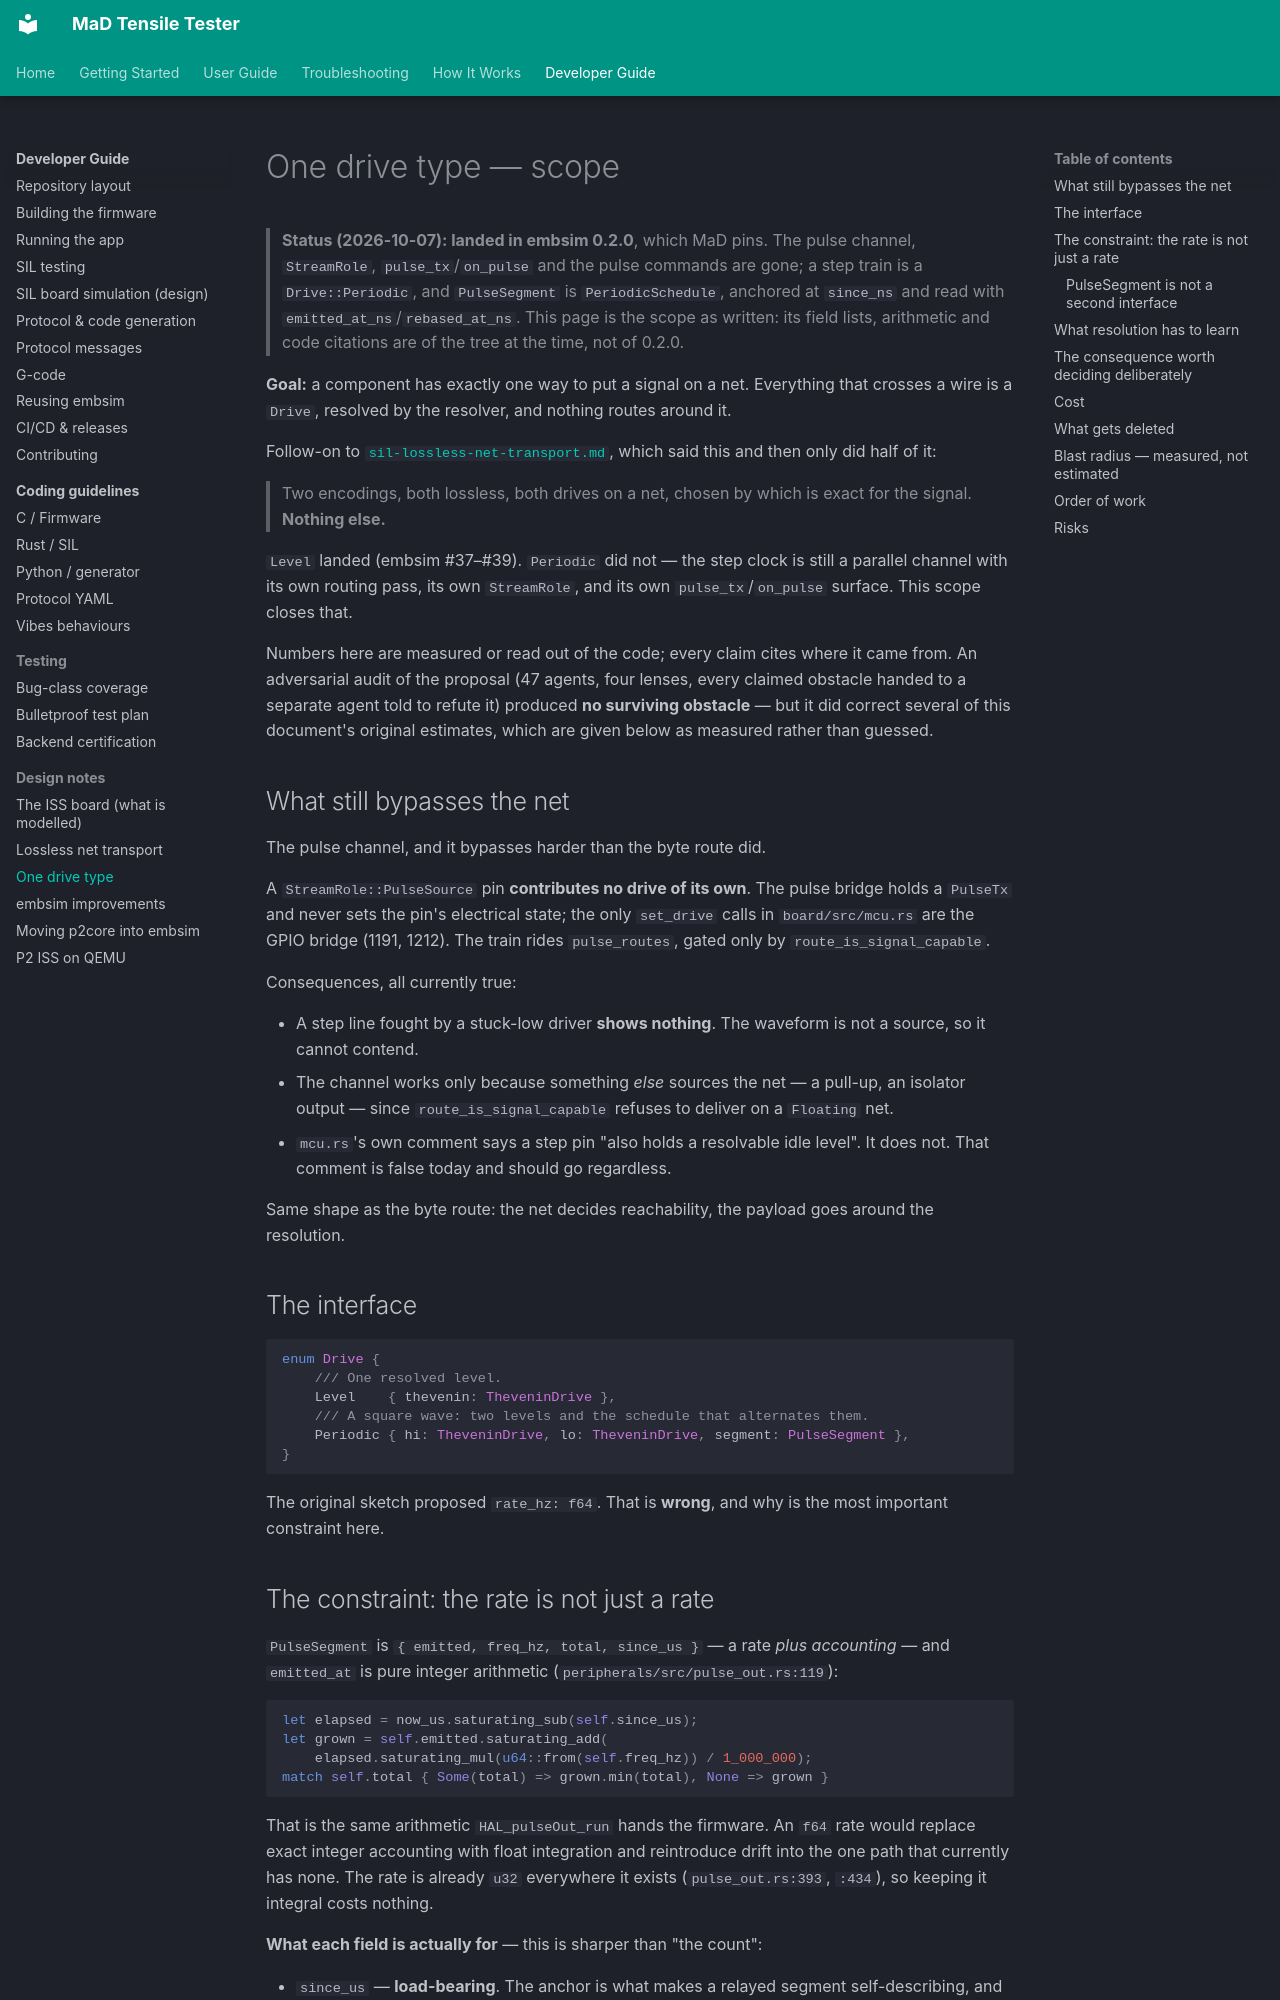

repository: RileyMcCarthy/MaD · page: dev/sil-unified-drive/index.html · generator: mkdocs

# One drive type — scope

> **Status (2026-10-07): landed in embsim 0.2.0**, which MaD pins. The pulse
> channel, `StreamRole`, `pulse_tx`/`on_pulse` and the pulse commands are gone; a
> step train is a `Drive::Periodic`, and `PulseSegment` is `PeriodicSchedule`,
> anchored at `since_ns` and read with `emitted_at_ns`/`rebased_at_ns`. This page
> is the scope as written: its field lists, arithmetic and code citations are of
> the tree at the time, not of 0.2.0.

**Goal:** a component has exactly one way to put a signal on a net. Everything
that crosses a wire is a `Drive`, resolved by the resolver, and nothing routes
around it.

Follow-on to [`sil-lossless-net-transport.md`](sil-lossless-net-transport.md),
which said this and then only did half of it:

> Two encodings, both lossless, both drives on a net, chosen by which is exact
> for the signal. **Nothing else.**

`Level` landed (embsim #37–#39). `Periodic` did not — the step clock is still a
parallel channel with its own routing pass, its own `StreamRole`, and its own
`pulse_tx`/`on_pulse` surface. This scope closes that.

Numbers here are measured or read out of the code; every claim cites where it
came from. An adversarial audit of the proposal (47 agents, four lenses, every
claimed obstacle handed to a separate agent told to refute it) produced **no
surviving obstacle** — but it did correct several of this document's original
estimates, which are given below as measured rather than guessed.

## What still bypasses the net

The pulse channel, and it bypasses harder than the byte route did.

A `StreamRole::PulseSource` pin **contributes no drive of its own**. The pulse
bridge holds a `PulseTx` and never sets the pin's electrical state; the only
`set_drive` calls in `board/src/mcu.rs` are the GPIO bridge (1191, 1212). The
train rides `pulse_routes`, gated only by `route_is_signal_capable`.

Consequences, all currently true:

- A step line fought by a stuck-low driver **shows nothing**. The waveform is
  not a source, so it cannot contend.
- The channel works only because something *else* sources the net — a pull-up,
  an isolator output — since `route_is_signal_capable` refuses to deliver on a
  `Floating` net.
- `mcu.rs`'s own comment says a step pin "also holds a resolvable idle level".
  It does not. That comment is false today and should go regardless.

Same shape as the byte route: the net decides reachability, the payload goes
around the resolution.

## The interface

```rust
enum Drive {
    /// One resolved level.
    Level    { thevenin: TheveninDrive },
    /// A square wave: two levels and the schedule that alternates them.
    Periodic { hi: TheveninDrive, lo: TheveninDrive, segment: PulseSegment },
}
```

The original sketch proposed `rate_hz: f64`. That is **wrong**, and why is the
most important constraint here.
